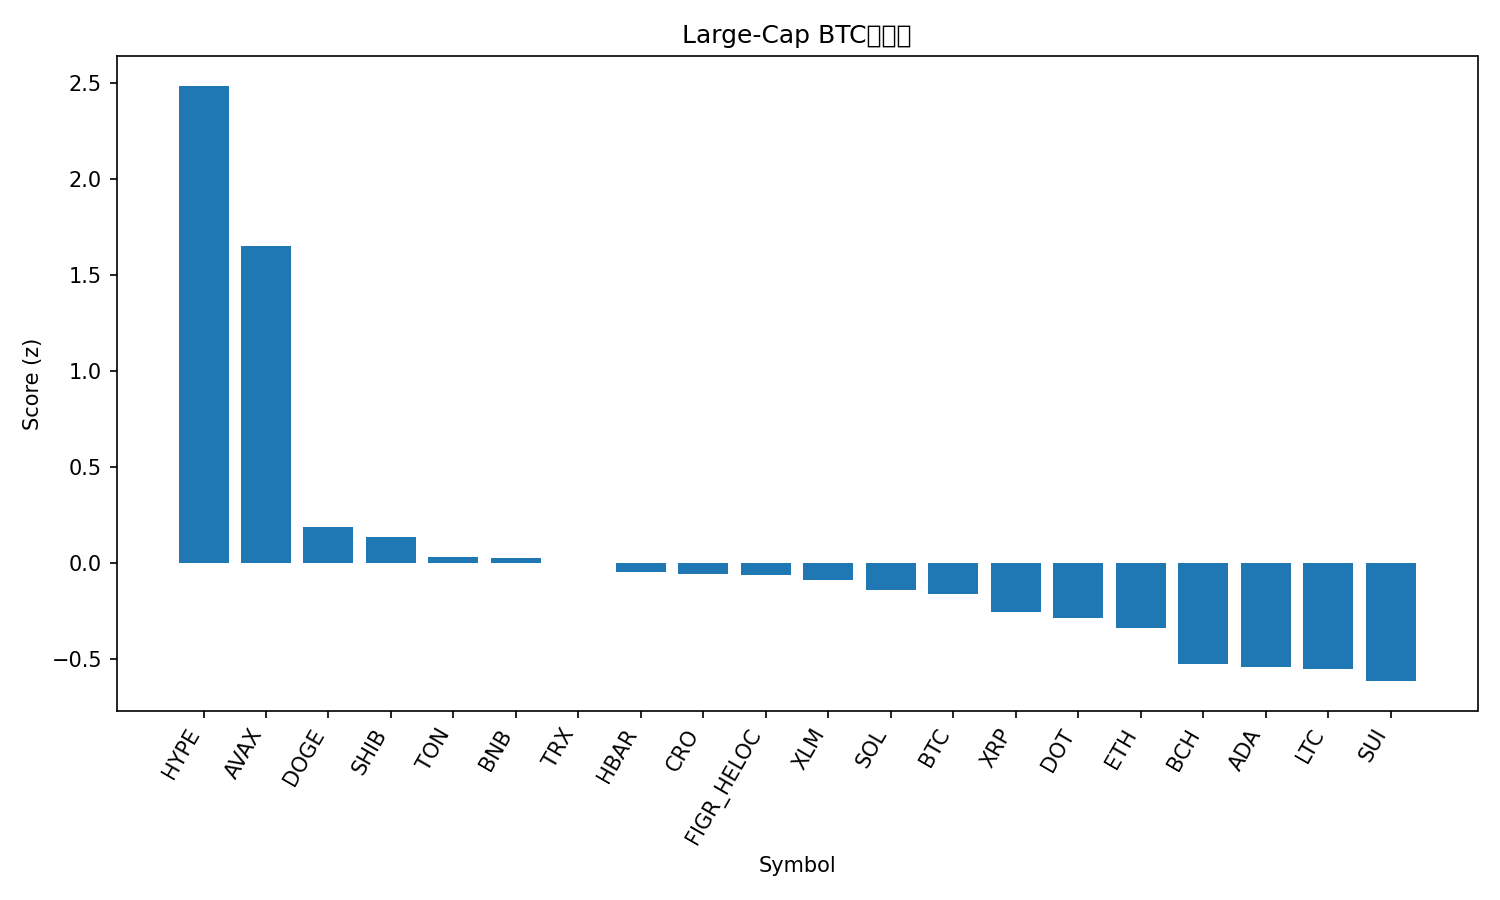

Data behind this chart, as committed beside it:
rank, name, symbol, price_btc, price_usd, pct_1h_btc, pct_24h_btc, pct_7d_btc, market_cap_rank, market_cap_usd, volume_usd, score
1, Hyperliquid, HYPE, 0.0004859, 54.16, 1.071, 3.071, 19.94, 14, 14633562075, 726704593, 2.488
2, Avalanche, AVAX, 0.0002358, 26.28, 0.3671, 4.684, 7.572, 23, 11104336292, 893469338, 1.654
3, Dogecoin, DOGE, 2.15e-06, 0.2399, -0.2697, 1.686, 11.05, 9, 36202901975, 3596216627, 0.1896
4, Shiba Inu, SHIB, 1.16041e-10, 1.293e-05, -0.1417, 1.674, 3.79, 31, 7628243534, 263150679, 0.1367
5, Toncoin, TON, 2.786e-05, 3.11, -0.006398, 1.242, -2.179, 29, 7977709985, 198789294, 0.03049
6, BNB, BNB, 0.007897, 880.3, -0.06772, 0.9221, 3.198, 5, 122522643293, 1015574712, 0.02505
7, TRON, TRX, 3.01e-06, 0.335, -0.1225, 1.599, -1.314, 11, 31714408528, 898841202, -0.000276
8, Hedera, HBAR, 2.06e-06, 0.2299, -0.288, 1.681, 3.909, 25, 9755881178, 211928303, -0.04412
9, Cronos, CRO, 2.3e-06, 0.2566, -0.7584, 4.976, -4.997, 27, 8628136171, 206865294, -0.05711
10, Figure Heloc, FIGR_HELOC, 8.95e-06, 0.9974, 0.03398, 0.565, -1.195, 19, 12319217522, 19369361, -0.06242
11, Stellar, XLM, 3.37e-06, 0.3752, -0.001197, 0.202, 2.772, 20, 11908337311, 308718360, -0.08667
12, Solana, SOL, 0.001956, 218.1, -0.3969, 1.829, 3.437, 6, 118365676564, 9081524348, -0.1375
13, Bitcoin, BTC, 1.0, 111465, 0.0, 0.0, 0.0, 1, 2220244911720, 43897282440, -0.1589
14, XRP, XRP, 2.652e-05, 2.96, -0.1714, 0.259, 3.54, 3, 176238099282, 5142752230, -0.2554
15, Polkadot, DOT, 3.686e-05, 4.11, -0.591, 1.865, 7.233, 33, 6259651619, 389967988, -0.2882
16, Ethereum, ETH, 0.03866, 4310, -0.2003, 0.414, -0.9322, 2, 520193440056, 27572846838, -0.3402
17, Bitcoin Cash, BCH, 0.005193, 578.8, -0.09417, -0.5408, -1.889, 22, 11531975207, 341677898, -0.5244
18, Cardano, ADA, 7.83e-06, 0.8727, -0.5783, 1.151, 4.024, 10, 31861345292, 1937373544, -0.5401
19, Litecoin, LTC, 0.00101, 112.6, -0.3173, 0.1698, 0.7595, 28, 8588047870, 507703271, -0.5526
20, Sui, SUI, 3.151e-05, 3.51, -0.716, 1.418, 5.229, 18, 12535648646, 1391343168, -0.6146
21, Chainlink, LINK, 0.0002085, 23.25, -0.6154, 0.3958, -0.9519, 13, 15762640396, 1007971824, -0.9211
